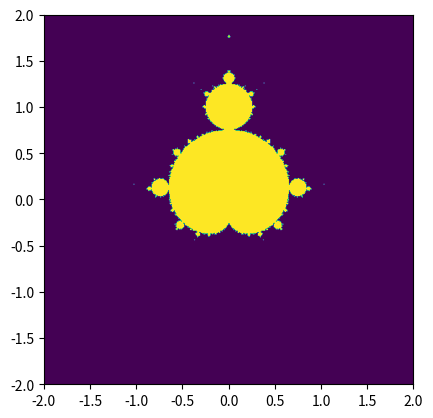

This chart was generated by the following Python code:
# -*- coding: UTF-8 -*-
import numpy as np
from time import time
import matplotlib
matplotlib.use('Agg')
from matplotlib import pyplot as plt


def simple_mandelbrot(width, height, real_low, real_high, imag_low, imag_high, max_iters, upper_bound):
    # np.linspace返回给定区间内按一定间隔分布的数
    real_vals = np.linspace(real_low, real_high, width)
    imag_vals = np.linspace(imag_low, imag_high, height)

    # 属于set的置为1，不属于的置为0
    mandelbrot_graph = np.ones((height, width), dtype=np.float32)

    for x in range(width):
        for y in range(height):
            c = np.complex64(real_vals[x] + imag_vals[y] * 1j)
            z = np.complex64(0)
            for i in range(max_iters):
                z = z**2 + c
                if np.abs(z) > upper_bound:
                    mandelbrot_graph[x, y] = 0
                    break
    return mandelbrot_graph


if __name__ == '__main__':
    t1 = time()
    mandel = simple_mandelbrot(512, 512, -2, 2, -2, 2, 256, 2)
    t2 = time()
    mandel_time = t2 - t1
    t1 = time()
    fig = plt.figure(1)
    plt.imshow(mandel, extent=(-2, 2, -2, 2))
    plt.savefig('mandelbrot.png', dpi=fig.dpi)
    t2 = time()
    dump_time = t2 - t1
    print('It took {} seconds to calculate the Mandelbrot graph.'.format(mandel_time))
    print('It took {} seconds to dump the image.'.format(dump_time))
